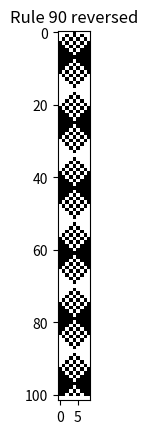

Here is the Python script that generated this plot:
import numpy as np
import matplotlib.pyplot as plt

def transition_rule(input, rule_bin):
    outputs = np.array([])
    for i in input:
        i = int(i)
        output = int(rule_bin[7 - i])
        outputs = np.append(outputs, output)
    return outputs


def cellular_automata(rule, row_length, N_iter, central_steps = None):
    rule_bin = bin(rule)[2:]
    if len(rule_bin) < 8:
        zeros_to_add = 8 - len(rule_bin)
        rule_bin = "0" * zeros_to_add + str(rule_bin)
    if central_steps != None:
        row = np.zeros(row_length)
        if central_steps%2 != 0:
            centre = int(row_length//2) 
            row[centre] = 1
            for i in range(central_steps //2):
                row[centre + i + 1] = 1
                row[centre - i - 1] = 1
        else: 
            centre = int(row_length//2) 
            row[centre] = 1
            row[centre-1] = 1
            for i in range((central_steps-2) //2):
                row[centre + i + 1] = 1
                row[centre - i - 2] = 1
    else:
        row = np.random.randint(2, size = row_length)

    results_array = np.zeros((N_iter + 1, row_length))
    results_array[0] = row

    for i in range(N_iter):
        neighbours = 4*np.roll(row, 1) + 2*np.roll(row,0) + 1*np.roll(row,-1)
        output = transition_rule(neighbours, rule_bin)
        results_array[i+1] = output
        row = output

    plt.imshow(results_array, cmap = "Greys")
    plt.title(f"Rule {rule}")
    plt.show()


#extra - reversible automata
def reversible_automata(rule, row1, row2, N_iter):
    rule_bin = bin(rule)[2:]
    if len(rule_bin) < 8:
        zeros_to_add = 8 - len(rule_bin)
        rule_bin = "0" * zeros_to_add + str(rule_bin)
    results_array = np.zeros((N_iter + 2, len(row1)))
    results_array[0] = row1
    results_array[1] = row2

    for i in range(N_iter):
        neighbours = 4*np.roll(row2, 1) + 2*np.roll(row2,0) + 1*np.roll(row2,-1)
        output = (transition_rule(neighbours, rule_bin) + row1)%2
        results_array[i+1] = output
        row1 = row2
        row2 = output

    plt.imshow(results_array, cmap = "Greys")
    plt.title(f"Rule {rule} reversed")
    plt.show()

if __name__ == '__main__':
    cellular_automata(rule = 30, row_length = 500, N_iter = 250, central_steps = 5)
    cellular_automata(rule = 22, row_length = 500, N_iter = 250, central_steps = 5)
    cellular_automata(rule = 30, row_length = 500, N_iter = 250, central_steps = None)
    cellular_automata(rule = 110, row_length = 500, N_iter = 250, central_steps = 5)

    #Extra - reversible automata:
    row_1 = [0,0,0,0,1,0,0,0,0]
    row_2 = [0,0,0,1,0,1,0,0,0]

    reversible_automata(rule = 90, row1 = row_1, row2 = row_2, N_iter = 100)

